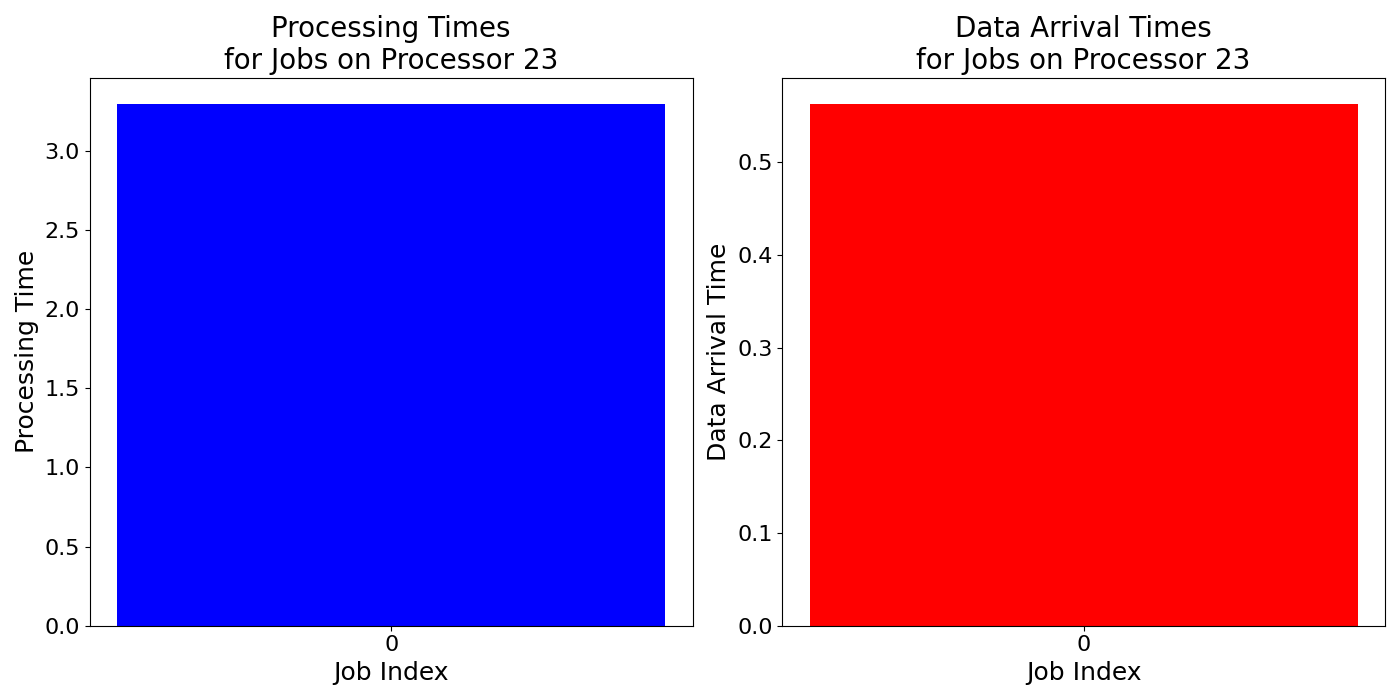

Data behind this chart, as committed beside it:
job_times, data_arrival_times
3.297, 0.5632
